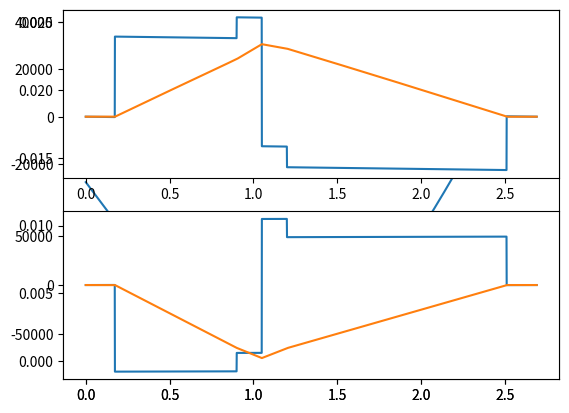

This chart was generated by the following Python code:
from math import *
from matplotlib import pyplot as plt
import numpy as np

Iyy = 7.21*(10**(-5))
Izz = 1.409*(10**(-5))

def reactionforces(Izz, Iyy):

    x1 = 0.174
    x2 = 1.051
    x3 = 2.512
    d1 = 0.01034
    d3 = 0.02066
    xa = 0.3
    theta = 25.0*(np.pi)/180.
    E = 73.1*(10**9)
    q = 1.0*(10**3)
    L = 2.691
    P = 20.6*(10**3)
    ch = 0.515
    h = 0.248

   

    ## H2x == 0

    ## Rotated forces and deflections

    qy = q*np.cos(theta)
    qz = q*np.sin(theta)
    Py = P*np.sin(theta)
    Pz = P*np.cos(theta)
    dy1 = d1*np.cos(theta)
    dz1 = d1*np.sin(theta)
    dy2 = 0.0
    dz2 = 0.0
    dy3 = d3*np.cos(theta)
    dz3 = d3*np.sin(theta)

    ## Moment about the hinge line
    ## Actuator force

    A = (qy*L*((0.25*ch) - (h/2.0)) + Pz*(h/2.0) - Py*(h/2.0))/((np.sin(theta)*(h/2.0)) - (np.cos(theta)*(h/2.0)))

    Ay = A*np.sin(theta)
    Az = A*np.cos(theta)

## -------------------------------------------------------------------------------------------------------------------- ##

    ## [H1y,H2y,H3y,cf1,cf2]

    ## Maccauly at Hinge 1

    C11 = 0.0
    C12 = 0.0
    C13 = 0.0
    C14 = -x1
    C15 = -1.0

    ## Maccauly at Hinge 2

    C21 = ((x2 - x1)**3)/6.0
    C22 = 0.0
    C23 = 0.0
    C24 = -x2
    C25 = -1.0

    ## Maccauly at Hinge 3

    C31 = ((x3 - x1)**3)/6.0
    C32 = ((x3 - x2)**3)/6.0
    C33 = 0.0
    C34 = -x3
    C35 = -1.0

    ## Force equilibrium

    C41 = 1.0
    C42 = 1.0
    C43 = 1.0
    C44 = 0.0
    C45 = 0.0

    ## Moment equilibrium
    
    C51 = x1
    C52 = x2
    C53 = x3
    C54 = 0.0
    C55 = 0.0

    ## Matric of coefficients

    C = np.array([[C11, C12, C13, C14, C15],
                  [C21, C22, C23, C24, C25],
                  [C31, C32, C33, C34, C35],
                  [C41, C42, C43, C44, C45],
                  [C51, C52, C53, C54, C55]])

    ## Matrix of knowns K

    K1 = (qy/24.0)*(x1**4) + (E*Izz*dy1)
    K2 = (qy/24.0)*(x2**4) + (Ay/6.0)*((x2+(xa/2.0)-x2)**3) + (E*Izz*dy2)
    K3 = (qy/24.0)*(x3**4) + (Ay/6.0)*((x3+(xa/2.0)-x2)**3) + (Py/6.0)*((x3-(xa/2.0)-x2)**3) + (E*Izz*dy3)
    K4 = qy*L + Py + Ay
    K5 = (qy/2.0)*(L**2) + Ay*(x2-(xa/2.0)) + Py*(x2+(xa/2.0))

    K = np.array([K1, K2, K3, K4, K5])

## -------------------------------------------------------------------------------------------------------------------- ##

    ## [H1z,H2z,H3z,cf1,cf2]

    ## Maccauly at Hinge 1

    D11 = 0.0
    D12 = 0.0
    D13 = 0.0
    D14 = x1
    D15 = 1.0

    ## Maccauly at Hinge 2
    
    D21 = ((x2 - x1)**3)/6.0
    D22 = 0.0
    D23 = 0.0
    D24 = x2
    D25 = 1.0

    ## Maccauly at Hinge 3

    D31 = ((x3 - x1)**3)/6.0
    D32 = ((x3 - x2)**3)/6.0
    D33 = 0.0
    D34 = x3
    D35 = 1.0

    ## Force equilibrium

    D41 = 1.0
    D42 = 1.0
    D43 = 1.0
    D44 = 0.0
    D45 = 0.0

    ## Moment equilibrium
    
    D51 = x1
    D52 = x2
    D53 = x3
    D54 = 0.0
    D55 = 0.0

    ## Matric of coefficients

    D = np.array([[D11, D12, D13, D14, D15],
                  [D21, D22, D23, D24, D25],
                  [D31, D32, D33, D34, D35],
                  [D41, D42, D43, D44, D45],
                  [D51, D52, D53, D54, D55]])

    ## Matrix of knowns K

    M1 = (qz/24.0)*(x1**4) + (E*Iyy*dz1)
    M2 = (qz/24.0)*(x2**4) - (Az/6.0)*((x2+(xa/2.0)-x2)**3) + (E*Iyy*dz2)
    M3 = (qz/24.0)*(x3**4) - (Az/6.0)*((x3+(xa/2.0)-x2)**3) - (Pz/6.0)*((x3-(xa/2.0)-x2)**3) + (E*Iyy*dz3)
    M4 = qz*L - Pz - Az
    M5 = (qz/2.0)*(L**2) - Az*(x2-(xa/2.0)) - Pz*(x2+(xa/2.0))

    M = np.array([M1, M2, M3, M4, M5])



    Zf = np.linalg.solve(D, M)

    Yf = np.linalg.solve(C, K)

    return (Yf, Zf, Ay, qy, Py, Az, qz, Pz, x1, x2, x3, xa, E, theta, A)


RF = reactionforces(Izz, Iyy)
Yf = RF[0]
H1y = Yf[0]
H2y = Yf[1]
H3y = Yf[2]
Cfy1 = Yf[3]
Cfy2 = Yf[4]

Ay = RF[2]
qy = RF[3]
Py = RF[4]

Zf = RF[1]
H1z = Zf[0]
H2z = Zf[1]
H3z = Zf[2]
Cfz1 = Zf[3]
Cfz2 = Zf[4]

Az = RF[5]
qz = RF[6]
Pz = RF[7]

x1 = RF[8]
x2 = RF[9]
x3 = RF[10]
xa = RF[11]
E = RF[12]
theta = RF[13]
A = RF[14]

def deflections(x):

    #Deflections in y-direction
    if x >= 0:
        y = (qy*x**4)/24. 
    if x >= x1:
        y = y - (H1y/6.)*(x-x1)**3
    if x >= (x2-xa/2.):
        y = y + (Ay/6.)*(x-x2+xa/2.)**3
    if x >= x2:
        y = y - (H2y/6.)*(x-x2)**3
    if x >= (x2+xa/2.):
        y = y + (Py/6.)*(x-x2-xa/2.)**3
    if x >= x3:
        y = y - (H3y/6.)*(x-x3)**3.
        
    y = (y+Cfy1*x+Cfy2)/(-E*Izz)

    # Deflections in z-direction
    if x >= 0:
        z = (-qz*x**4)/24. 
    if x >= x1:
        z = z + (H1z/6.)*(x-x1)**3
    if x >= (x2-xa/2.):
        z = z + (Az/6.)*(x-x2+xa/2.)**3
    if x >= x2:
        z = z + (H2z/6.)*(x-x2)**3
    if x >= (x2+xa/2.):
        z = z + (Pz/6.)*(x-x2-xa/2.)**3
    if x >= x3:
        z = z + (H3z/6.)*(x-x3)**3
        
    z = (z+Cfz1*x+Cfz2)/(-E*Iyy)
    
    #Total deflection
    v = y*np.cos(theta)-z*np.sin(theta)

    return (v, y, z)

#Plot of the deflection of the aileron due to bending

x = np.arange(0., 2.692, 0.001)
v = []
z = []
y = []
for i in x:
    v.append(deflections(i)[0])
    z.append(deflections(i)[2])
    y.append(deflections(i)[1])

plt.plot(x, v)
plt.show()

print(deflections(x1)[0], deflections(x2)[1], deflections(x3)[0])

# Shear diagrams

def sheardiagram(x):

    #y-direction

    if x >= 0:
        Sy = -qy*x
    if x >= x1:
        Sy = Sy + H1y
    if x >= (x2-xa/2.):
        Sy = Sy - Ay
    if x >= x2:
        Sy = Sy + H2y
    if x >= (x2+xa/2.):
        Sy = Sy - Py
    if x >= x3:
        Sy = Sy + H3y

    #z-direction

    if x >= 0:
        Sz = qz*x
    if x >= x1:
        Sz = Sz - H1z
    if x >= (x2-xa/2.):
        Sz = Sz - Az
    if x >= x2:
        Sz = Sz - H2z
    if x >= (x2+xa/2.):
        Sz = Sz - Pz
    if x >= x3:
        Sz = Sz - H3z

    return (Sy, Sz)

Sy = []
Sz = []
for j in x:
    Sy.append(sheardiagram(j)[0])
    Sz.append(sheardiagram(j)[1])

plt.subplot(211)
plt.plot(x, Sy)
plt.subplot(212)
plt.plot(x, Sz)
plt.show()

def momentdiagram(x):
    
    #y-direction

    if x >= 0:
        My = -qy/2.*x**2
    if x >= x1:
        My = My + H1y*(x-x1)
    if x >= (x2-xa/2.):
        My = My - Ay*(x-x2+xa/2.)
    if x >= x2:
        My = My + H2y*(x-x2)
    if x >= (x2+xa/2.):
        My = My - Py*(x-x2-xa/2.)
    if x >= x3:
        My = My + H3y*(x-x3)

    #z-direction

    if x >= 0:
        Mz = qz/2.*x**2
    if x >= x1:
        Mz = Mz - H1z*(x-x1)
    if x >= (x2-xa/2.):
        Mz = Mz - Az*(x-x2+xa/2.)
    if x >= x2:
        Mz = Mz - H2z*(x-x2)
    if x >= (x2+xa/2.):
        Mz = Mz - Pz*(x-x2-xa/2.)
    if x >= x3:
        Mz = Mz - H3z*(x-x3)

    return (My, Mz)

My = []
Mz = []
for k in x:
    My.append(momentdiagram(k)[0])
    Mz.append(momentdiagram(k)[1])


plt.subplot(211)
plt.plot(x, My)
plt.subplot(212)
plt.plot(x, Mz)
plt.show()


##TO DO:

## CHECK DIRECTION FOR P IN STEP FUNCTIONS!
## PUT IN CORRECT VALUES FOR I AND E
## USE CONSISTENT COORDINATE SYSTEM AND DEFINE POSITIVE DIRECTIONS
## CHECK USAGE OF IZZ/IYY

print(H1y, H2y, H3y, H1z, H2z, H3z, A)



